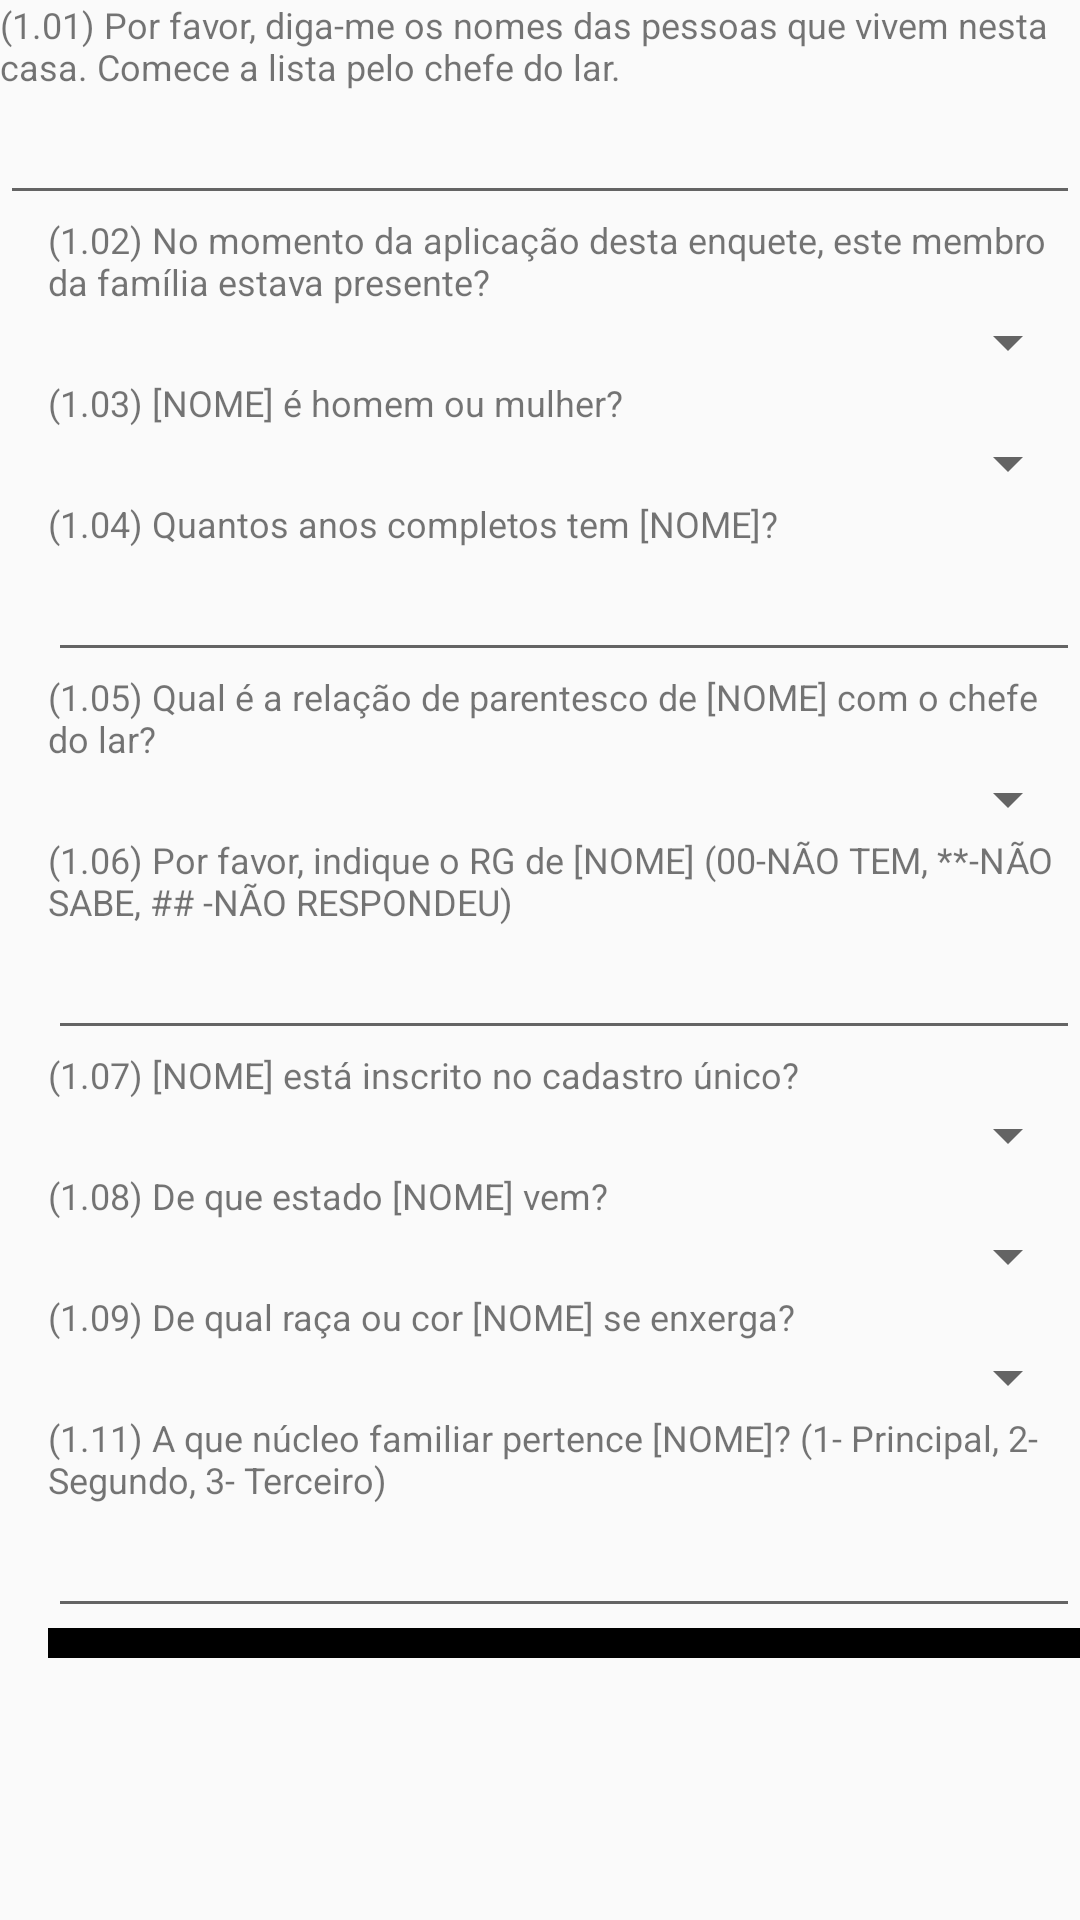

Write the Android layout XML for this screen, with the resource values it uses.
<!-- AndroidManifest.xml: application theme AppTheme -->
<!-- res/layout/mod1_child.xml -->
<?xml version="1.0" encoding="utf-8"?>
<TableLayout
    android:id="@+id/mod1_new_person"
    android:layout_width="match_parent"
    android:layout_height="wrap_content"
    xmlns:android="http://schemas.android.com/apk/res/android"
    style="@style/TETOAppTheme">

    <TextView
        android:layout_width="match_parent"
        android:layout_height="wrap_content"
        android:text="@string/m1q1"
        android:textSize="12sp" />
    <EditText
        android:id="@+id/m1q1"
        android:layout_width="wrap_content"
        android:layout_height="wrap_content"
        android:inputType="textMultiLine"
        android:ems="10"
        />

    <TableLayout
        android:layout_width="match_parent"
        android:layout_height="wrap_content"
        android:layout_marginLeft="26dp"
        android:layout_marginStart="16dp">

        <TextView
            android:layout_width="match_parent"
            android:layout_height="wrap_content"
            android:text="@string/m1q2"
            android:textSize="12sp" />
        <Spinner
            android:id="@+id/m1q2"
            android:layout_height="wrap_content"
            android:layout_width="match_parent"
            android:entries="@array/m1q2"/>

        <TextView
            android:layout_width="match_parent"
            android:layout_height="wrap_content"
            android:text="@string/m1q3"
            android:textSize="12sp" />
        <Spinner
            android:id="@+id/m1q3"
            android:layout_height="wrap_content"
            android:layout_width="match_parent"
            android:entries="@array/m1q3"/>

        <TextView
            android:layout_width="match_parent"
            android:layout_height="wrap_content"
            android:text="@string/m1q4"
            android:textSize="12sp" />
        <EditText
            android:id="@+id/m1q4"
            android:layout_width="wrap_content"
            android:layout_height="wrap_content"
            android:inputType="numberDecimal"
            android:ems="10"
            />

        <TextView
            android:layout_width="match_parent"
            android:layout_height="wrap_content"
            android:text="@string/m1q5"
            android:textSize="12sp" />
        <Spinner
            android:id="@+id/m1q5"
            android:layout_height="wrap_content"
            android:layout_width="match_parent"
            android:entries="@array/m1q5"/>

        <TextView
            android:layout_width="match_parent"
            android:layout_height="wrap_content"
            android:text="@string/m1q6"
            android:textSize="12sp" />
        <EditText
            android:id="@+id/m1q6"
            android:layout_width="wrap_content"
            android:layout_height="wrap_content"
            android:inputType="text"
            android:ems="10" />

        <TextView
            android:layout_width="match_parent"
            android:layout_height="wrap_content"
            android:text="@string/m1q7"
            android:textSize="12sp" />
        <Spinner
            android:id="@+id/m1q7"
            android:layout_height="wrap_content"
            android:layout_width="match_parent"
            android:entries="@array/m1q7"/>

        <TextView
            android:layout_width="match_parent"
            android:layout_height="wrap_content"
            android:text="@string/m1q8"
            android:textSize="12sp" />
        <Spinner
            android:id="@+id/m1q8"
            android:layout_height="wrap_content"
            android:layout_width="match_parent"
            android:entries="@array/m1q8"/>

        <TextView
            android:layout_width="match_parent"
            android:layout_height="wrap_content"
            android:text="@string/m1q9"
            android:textSize="12sp" />
        <Spinner
            android:id="@+id/m1q9"
            android:layout_height="wrap_content"
            android:layout_width="match_parent"
            android:entries="@array/m1q9"/>

        <TextView
            android:layout_width="match_parent"
            android:layout_height="wrap_content"
            android:text="@string/m1q11"
            android:textSize="12sp" />
        <EditText
            android:id="@+id/m1q11"
            android:layout_width="wrap_content"
            android:layout_height="wrap_content"
            android:inputType="numberDecimal"
            android:ems="10" />

        <TextView
            android:layout_height="10dp"
            android:layout_width="match_parent"
            android:background="#000000"/>

    </TableLayout>

</TableLayout>
<!-- resources referenced by this layout -->
<resources>
  <array name="m1q2">
              <item> </item>
              <item>Sim</item>
              <item>Não</item>
          </array>
  <array name="m1q3">
              <item> </item>
              <item>Homem</item>
              <item>Mulher</item>
          </array>
  <array name="m1q5">
              <item> </item>
              <item>1- Chefe do lar</item>
              <item>2- Cônjugue/companheira(o)</item>
              <item>3- Filha(o)/enteada(o)</item>
              <item>4- Pai ou mãe</item>
              <item>5- Sogra(o)</item>
              <item>6- Nora ou genro</item>
              <item>7- Neta(o)</item>
              <item>8- Irmã(o)</item>
              <item>9- Cunhada(o)</item>
              <item>10- Sobrinha(o)</item>
              <item>11- Tia(o)</item>
              <item>12- Outro familiar</item>
              <item>13- Não familiar</item>
          </array>
  <array name="m1q7">
              <item> </item>
              <item>Sim</item>
              <item>Não</item>
          </array>
  <array name="m1q8">
              <item> </item>
              <item>1- Acre</item>
              <item>2- Alagoas</item>
              <item>3- Amapá</item>
              <item>4- Amazonas</item>
              <item>5- Bahia</item>
              <item>6- Ceará</item>
              <item>7- Distrito Federal</item>
              <item>8- Espírito Santo</item>
              <item>9- Goiás</item>
              <item>10- Maranhão</item>
              <item>11- Mato Grosso</item>
              <item>12- Mato Grosso do Sul</item>
              <item>13- Minas Gerais</item>
              <item>14- Pará</item>
              <item>15- Paraíba</item>
              <item>16- Paraná</item>
              <item>17- Pernambuco</item>
              <item>18- Piauí</item>
              <item>19- Rio de Janeiro</item>
              <item>20- Rio Grande do Norte</item>
              <item>21- Rio Grande do Sul</item>
              <item>22- Rondônia</item>
              <item>23- Roraima</item>
              <item>24- Santa Catarina</item>
              <item>25- São Paulo</item>
              <item>26- Sergipe</item>
              <item>27- Tocantins</item>
              <item>28- Estrangeiro</item>
          </array>
  <array name="m1q9">
              <item> </item>
              <item>1- Preta</item>
              <item>2- Branca</item>
              <item>3- Parda</item>
              <item>4- Amarela (oriental)</item>
              <item>5- Indígena</item>
              <item>6- Outro</item>
          </array>
  <string name="m1q1">(1.01) Por favor, diga-me os nomes das pessoas que vivem nesta casa. Comece
          a lista pelo chefe do lar.</string>
  <string name="m1q11">(1.11) A que núcleo familiar pertence [NOME]? (1- Principal, 2- Segundo,
          3- Terceiro) </string>
  <string name="m1q2">(1.02) No momento da aplicação desta enquete, este membro da família estava
          presente?</string>
  <string name="m1q3">(1.03) [NOME] é homem ou mulher?</string>
  <string name="m1q4">(1.04) Quantos anos completos tem [NOME]?</string>
  <string name="m1q5">(1.05) Qual é a relação de parentesco de [NOME] com o chefe do lar?</string>
  <string name="m1q6">(1.06) Por favor, indique o RG de [NOME] (00-NÃO TEM, **-NÃO SABE,
          \#\# -NÃO RESPONDEU)</string>
  <string name="m1q7">(1.07) [NOME] está inscrito no cadastro único?</string>
  <string name="m1q8">(1.08) De que estado [NOME] vem?</string>
  <string name="m1q9">(1.09) De qual raça ou cor [NOME] se enxerga?</string>
  <style name="TETOAppTheme" parent="Theme.AppCompat.Light.DarkActionBar">
          <item name="windowActionBar">false</item>
          <item name="windowActionBarOverlay">false</item>
          <item name="windowNoTitle">true</item>
      </style>
  <style name="AppTheme" parent="Theme.AppCompat.Light">
          
      </style>
</resources>
